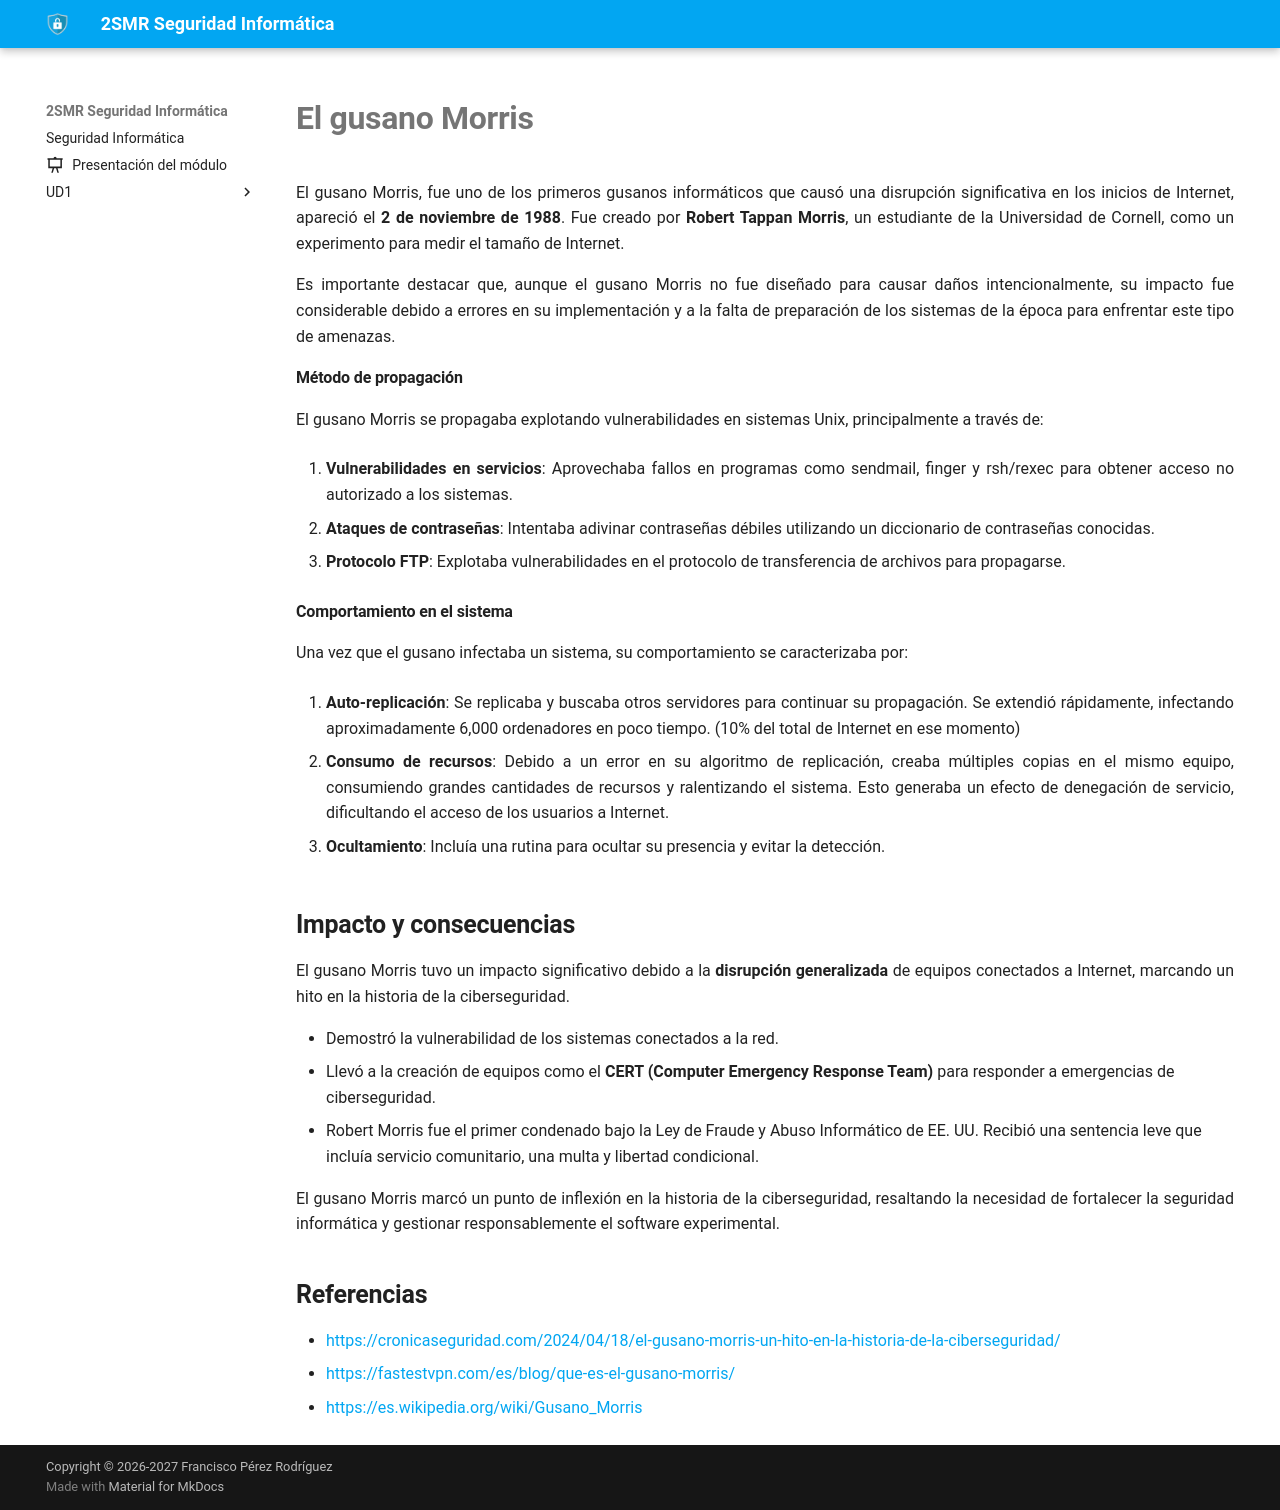

repository: fperezIES/SMR-SIN · page: incidentes/1988.gusano.morris.html · generator: mkdocs

# El gusano Morris

El gusano Morris, fue uno de los primeros gusanos informáticos que causó una disrupción significativa en los inicios de Internet, apareció el **2 de noviembre de 1988**. Fue creado por **Robert Tappan Morris**, un estudiante de la Universidad de Cornell, como un experimento para medir el tamaño de Internet. 

Es importante destacar que, aunque el gusano Morris no fue diseñado para causar daños intencionalmente, su impacto fue considerable debido a errores en su implementación y a la falta de preparación de los sistemas de la época para enfrentar este tipo de amenazas.

#### Método de propagación

El gusano Morris se propagaba explotando vulnerabilidades en sistemas Unix, principalmente a través de:

1. **Vulnerabilidades en servicios**: Aprovechaba fallos en programas como sendmail, finger y rsh/rexec para obtener acceso no autorizado a los sistemas.

2. **Ataques de contraseñas**: Intentaba adivinar contraseñas débiles utilizando un diccionario de contraseñas conocidas.

3. **Protocolo FTP**: Explotaba vulnerabilidades en el protocolo de transferencia de archivos para propagarse.

#### Comportamiento en el sistema

Una vez que el gusano infectaba un sistema, su comportamiento se caracterizaba por:

1. **Auto-replicación**: Se replicaba y buscaba otros servidores para continuar su propagación. Se extendió rápidamente, infectando aproximadamente 6,000 ordenadores en poco tiempo. (10% del total de Internet en ese momento)

2. **Consumo de recursos**: Debido a un error en su algoritmo de replicación, creaba múltiples copias en el mismo equipo, consumiendo grandes cantidades de recursos y ralentizando el sistema. Esto generaba un efecto de denegación de servicio, dificultando el acceso de los usuarios a Internet.

3. **Ocultamiento**: Incluía una rutina para ocultar su presencia y evitar la detección.

## Impacto y consecuencias

El gusano Morris tuvo un impacto significativo debido a la **disrupción generalizada** de equipos conectados a Internet, marcando un hito en la historia de la ciberseguridad. 

- Demostró la vulnerabilidad de los sistemas conectados a la red.
- Llevó a la creación de equipos como el **CERT (Computer Emergency Response Team)** para responder a emergencias de ciberseguridad.
- Robert Morris fue el primer condenado bajo la Ley de Fraude y Abuso Informático de EE. UU. Recibió una sentencia leve que incluía servicio comunitario, una multa y libertad condicional.

El gusano Morris marcó un punto de inflexión en la historia de la ciberseguridad, resaltando la necesidad de fortalecer la seguridad informática y gestionar responsablemente el software experimental.


## Referencias

- [https://cronicaseguridad.com/2024/04/18/el-gusano-morris-un-hito-en-la-historia-de-la-ciberseguridad/](https://cronicaseguridad.com/2024/04/18/el-gusano-morris-un-hito-en-la-historia-de-la-ciberseguridad/)
- [https://fastestvpn.com/es/blog/que-es-el-gusano-morris/](https://fastestvpn.com/es/blog/que-es-el-gusano-morris/)
- [ https://es.wikipedia.org/wiki/Gusano_Morris]( https://es.wikipedia.org/wiki/Gusano_Morris)
